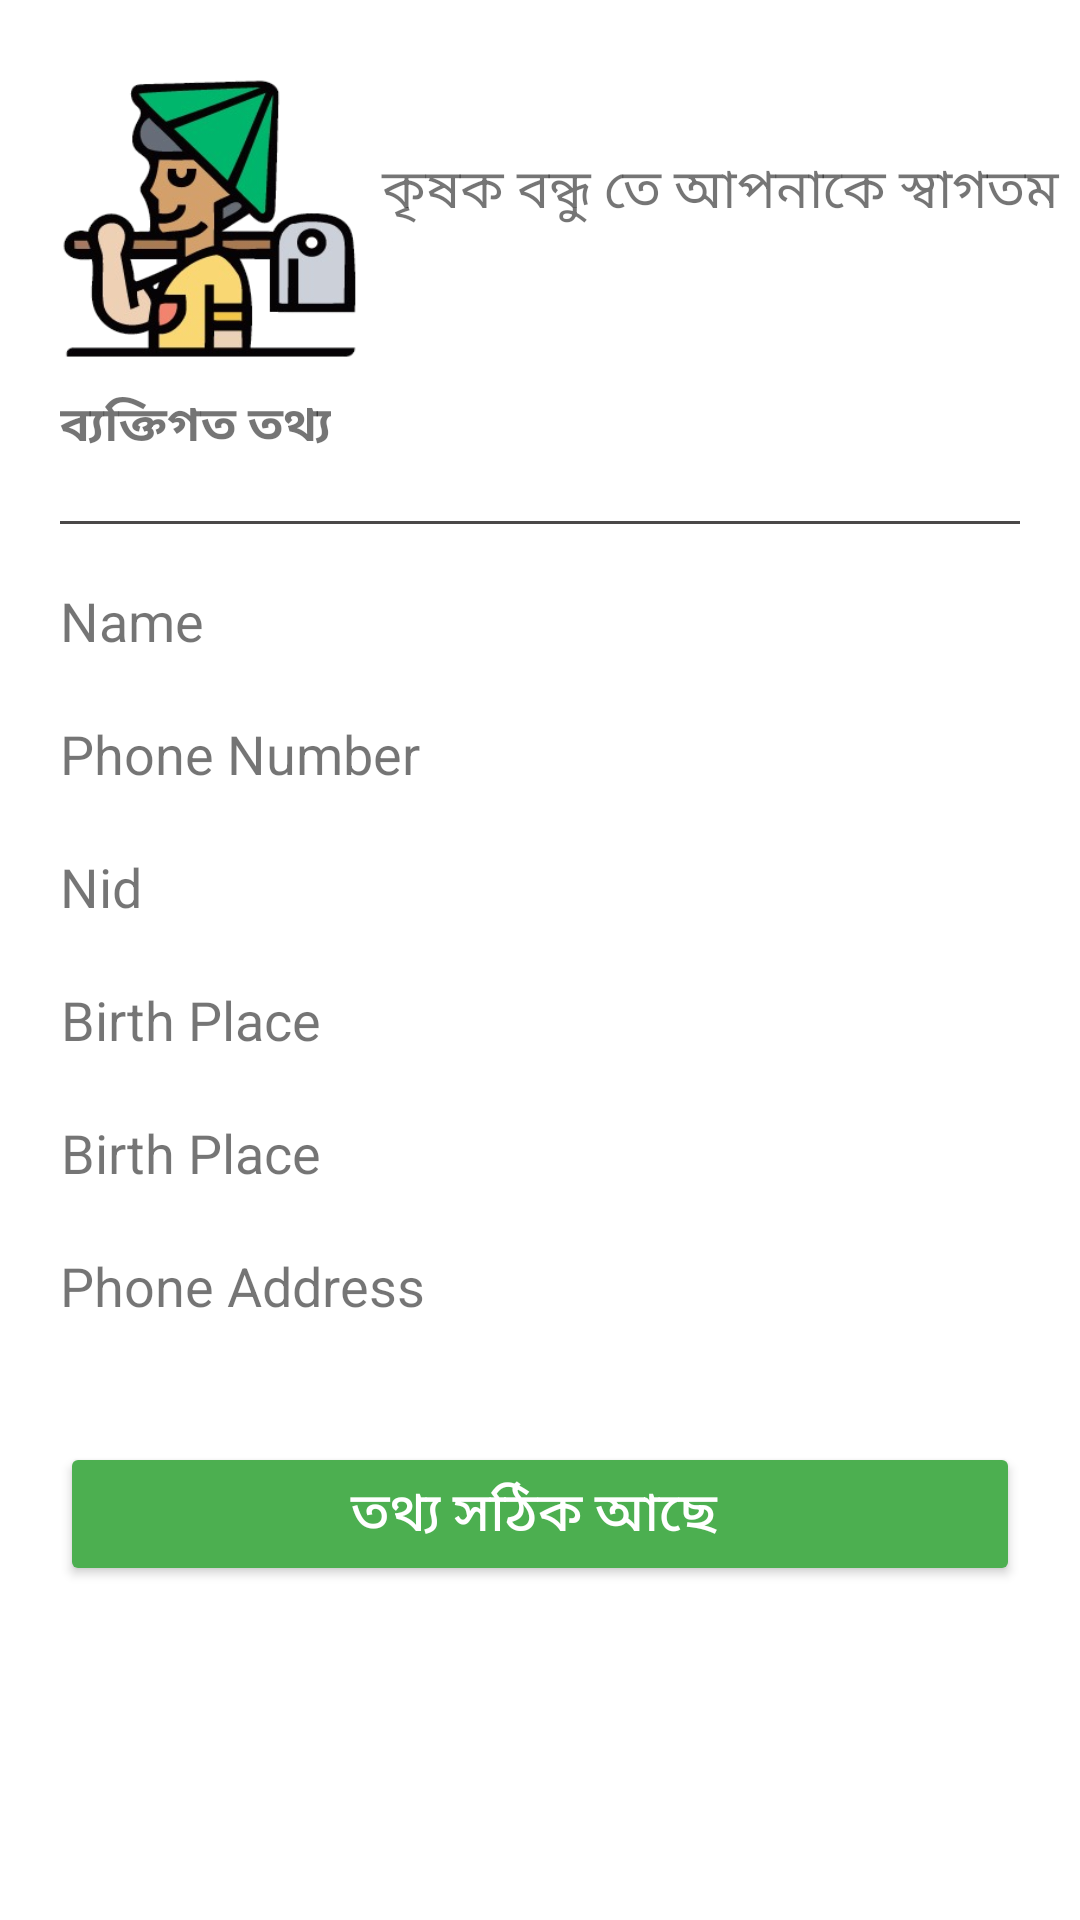

Write the Android layout XML for this screen, with the resource values it uses.
<!-- AndroidManifest.xml: application theme Theme.KrishokBondhuUser -->
<!-- res/layout/activity_success_registration.xml -->
<?xml version="1.0" encoding="utf-8"?>
<RelativeLayout xmlns:android="http://schemas.android.com/apk/res/android"
    xmlns:app="http://schemas.android.com/apk/res-auto"
    xmlns:tools="http://schemas.android.com/tools"
    android:layout_width="match_parent"
    android:layout_height="match_parent"
    tools:context=".SuccessRegistration">
    <ImageView
        android:id="@+id/SuccessLogo"
        android:layout_width="100dp"
        android:layout_height="100dp"
        android:layout_marginTop="20dp"
        android:layout_marginLeft="20dp"
        android:background="@drawable/logo"
        />
    <TextView
        android:layout_width="wrap_content"
        android:layout_height="wrap_content"
        android:id="@+id/pi"
        android:layout_below="@id/SuccessLogo"
        android:layout_marginLeft="20dp"
        android:layout_marginTop="10dp"
        android:textSize="16sp"
        android:textStyle="bold"
        android:text="ব্যক্তিগত তথ্য"/>
    <TextView
        android:layout_width="match_parent"
        android:layout_height="wrap_content"
        android:layout_marginTop="50dp"
        android:textSize="18dp"
        android:textAlignment="center"
        android:text="কৃষক বন্ধু তে আপনাকে স্বাগতম"
        android:layout_toRightOf="@+id/SuccessLogo"/>
    <View
        android:layout_width="match_parent"
        android:layout_height="1dp"
        android:layout_gravity="center"
        android:id="@+id/drawLineHead"
        android:layout_marginTop="20sp"
        android:layout_below="@id/pi"
        android:layout_marginLeft="20dp"
        android:layout_marginRight="20dp"
        android:background="#4A4848" />
    <TextView
        android:layout_width="wrap_content"
        android:layout_height="wrap_content"
        android:id="@+id/userName"
        android:textSize="18dp"
        android:textAlignment="center"
        android:layout_marginTop="20dp"
        android:layout_marginLeft="20dp"
        android:text="Name"
        android:layout_below="@+id/drawLineHead"/>
    <TextView
        android:layout_width="wrap_content"
        android:layout_height="wrap_content"
        android:id="@+id/user_phone"
        android:textSize="18dp"
        android:textAlignment="center"
        android:layout_marginTop="20dp"
        android:layout_marginLeft="20dp"
        android:text="Phone Number "
        android:layout_below="@+id/userName"/>
    <TextView
        android:layout_width="wrap_content"
        android:layout_height="wrap_content"
        android:id="@+id/user_nid"
        android:textSize="18dp"
        android:textAlignment="center"
        android:layout_marginTop="20dp"
        android:layout_marginLeft="20dp"
        android:text="Nid "
        android:layout_below="@+id/user_phone"/>

    <TextView
        android:layout_width="wrap_content"
        android:layout_height="wrap_content"
        android:id="@+id/user_birthplace"
        android:textSize="18dp"
        android:textAlignment="center"
        android:layout_marginTop="20dp"
        android:layout_marginLeft="20dp"
        android:text="Birth Place "
        android:layout_below="@+id/user_nid"
        />
    <TextView
        android:layout_width="wrap_content"
        android:layout_height="wrap_content"
        android:id="@+id/user_postCode"
        android:textSize="18dp"
        android:textAlignment="center"
        android:layout_marginTop="20dp"
        android:layout_marginLeft="20dp"
        android:text="Birth Place "
        android:layout_below="@+id/user_birthplace"
        />
    <TextView
        android:layout_width="wrap_content"
        android:layout_height="wrap_content"
        android:id="@+id/user_address"
        android:textSize="18dp"
        android:layout_marginTop="20dp"
        android:layout_marginLeft="20dp"
        android:text="Phone Address "
        android:layout_below="@+id/user_postCode"
        />
    <Button
        android:layout_width="match_parent"
        android:layout_height="wrap_content"
        android:id="@+id/btnDone"
        android:layout_below="@+id/user_address"
        android:textSize="18sp"
        android:layout_marginTop="40dp"
        android:layout_marginStart="20dp"
        android:layout_marginEnd="20dp"
        android:layout_marginBottom="20dp"
        android:text="তথ্য সঠিক আছে "
        android:backgroundTint="@color/green"
        android:textColor="@color/white"
        />
</RelativeLayout>
<!-- resources referenced by this layout -->
<resources>
  <color name="green">#FF4CAF50</color>
  <color name="white">#FFFFFFFF</color>
  <!-- drawable logo: png bitmap (drawable, 70318 bytes) -->
  <style name="Theme.KrishokBondhuUser" parent="Theme.MaterialComponents.DayNight.NoActionBar">
          
          <item name="colorPrimary">@color/purple_500</item>
          <item name="colorPrimaryVariant">@color/purple_700</item>
          <item name="colorOnPrimary">@color/white</item>
          
          <item name="colorSecondary">@color/teal_200</item>
          <item name="colorSecondaryVariant">@color/teal_700</item>
          <item name="colorOnSecondary">@color/black</item>
          
          <item name="android:statusBarColor">@color/green</item>
          
      </style>
  <color name="purple_500">#FF6200EE</color>
  <color name="purple_700">#FF3700B3</color>
  <color name="teal_200">#FF03DAC5</color>
  <color name="teal_700">#FF018786</color>
  <color name="black">#FF000000</color>
</resources>
